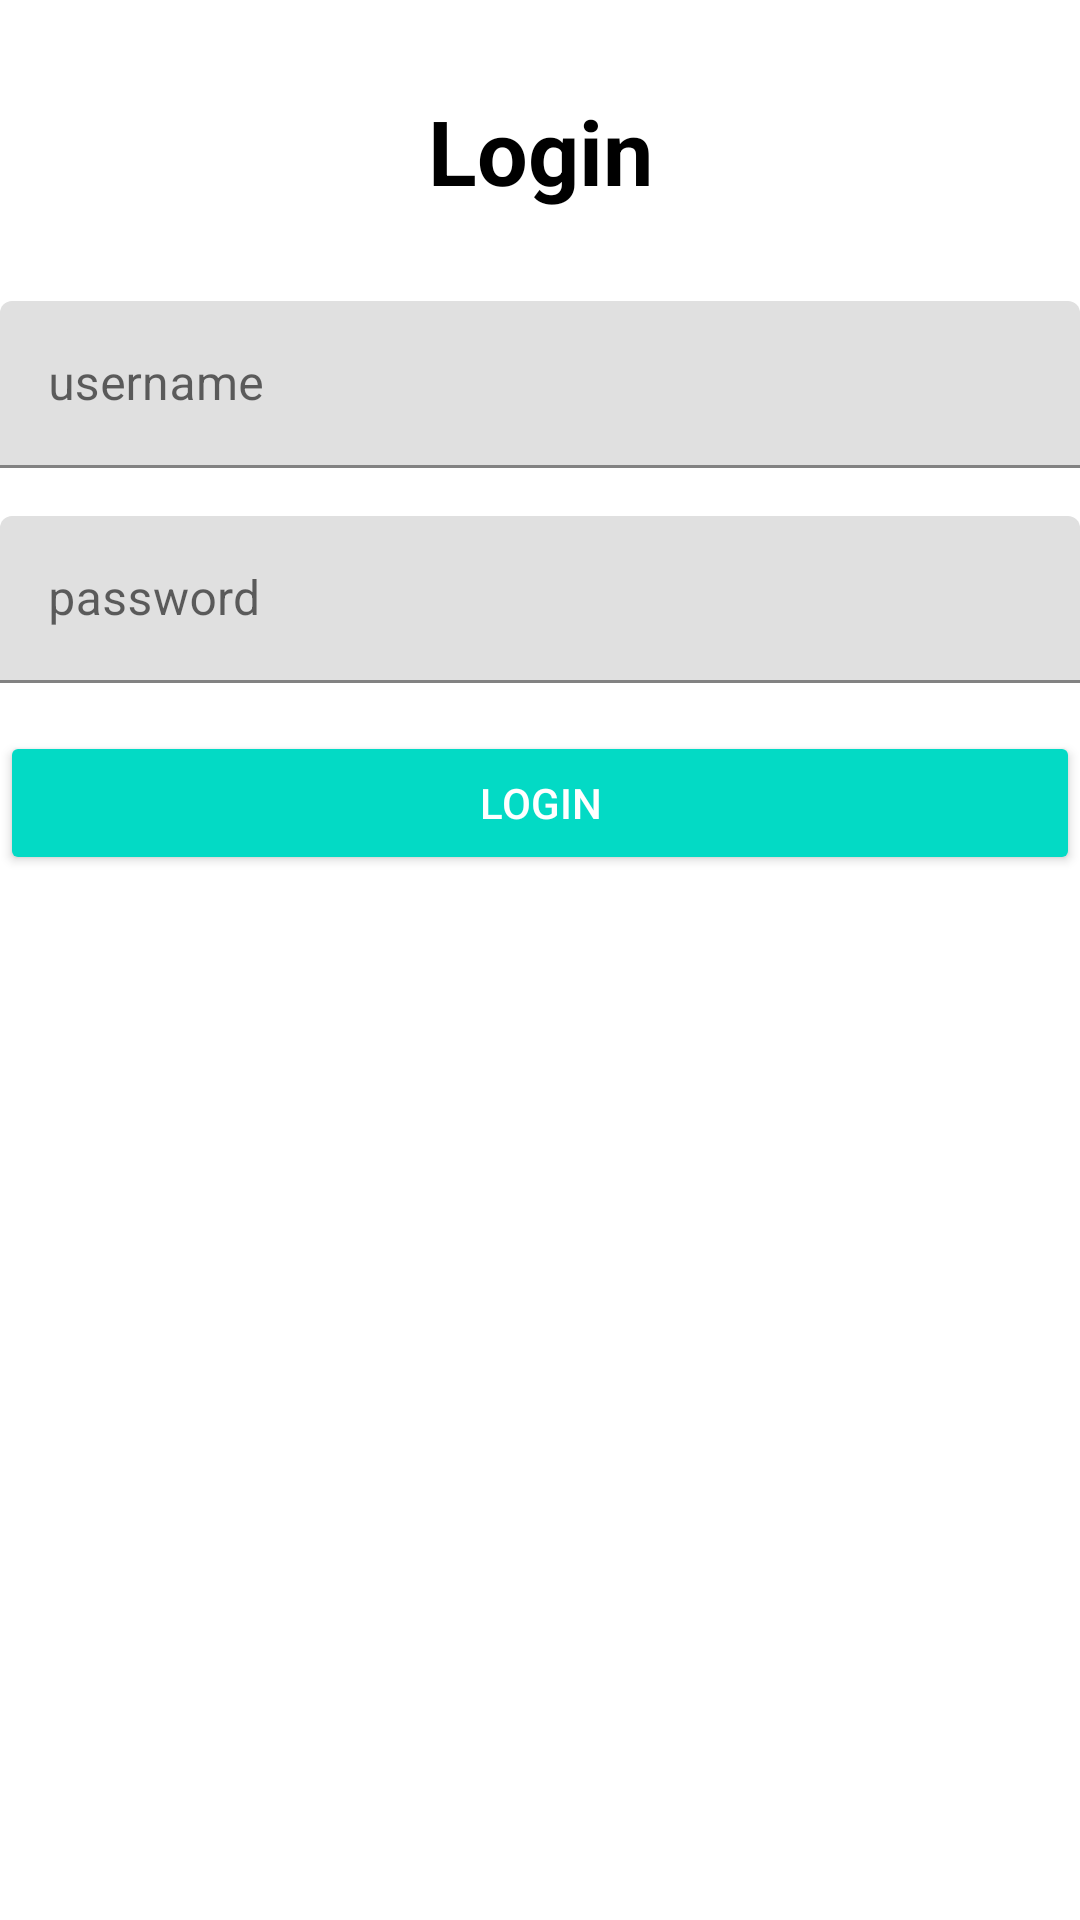

Write the Android layout XML for this screen, with the resource values it uses.
<!-- AndroidManifest.xml: application theme Theme.RoomMiniProject -->
<!-- res/layout/activity_login.xml -->
<?xml version="1.0" encoding="utf-8"?>
<LinearLayout xmlns:android="http://schemas.android.com/apk/res/android"
    xmlns:app="http://schemas.android.com/apk/res-auto"
    xmlns:tools="http://schemas.android.com/tools"
    android:layout_width="match_parent"
    android:layout_height="match_parent"
    android:orientation="vertical"
    android:layout_margin="10dp"
    tools:context=".LoginActivity">

    <TextView
        android:layout_width="match_parent"
        android:layout_height="wrap_content"
        android:text="Login"
        android:textSize="30dp"
        android:textColor="@color/black"
        android:textStyle="bold"
        android:gravity="center"
        android:layout_marginTop="30dp"/>

    <com.google.android.material.textfield.TextInputLayout
        android:layout_width="match_parent"
        android:layout_height="wrap_content"
        android:layout_marginBottom="16dp"
        android:layout_marginTop="30dp">

        <EditText
            android:id="@+id/edt_username"
            android:layout_width="match_parent"
            android:layout_height="wrap_content"
            android:hint="@string/username"
            android:inputType="textCapSentences"
            android:maxLines="1" />
    </com.google.android.material.textfield.TextInputLayout>

    <com.google.android.material.textfield.TextInputLayout
        android:layout_width="match_parent"
        android:layout_height="wrap_content"
        android:layout_marginBottom="16dp">

        <EditText
            android:id="@+id/edt_password"
            android:layout_width="match_parent"
            android:layout_height="wrap_content"
            android:hint="@string/password"
            android:inputType="textCapSentences"
            android:maxLines="1" />
    </com.google.android.material.textfield.TextInputLayout>

    <Button
        android:id="@+id/btn_submit"
        style="@style/Base.Widget.AppCompat.Button.Colored"
        android:layout_width="match_parent"
        android:layout_height="wrap_content"
        android:text="@string/login" />



</LinearLayout>
<!-- resources referenced by this layout -->
<resources>
  <string name="login">Login</string>
  <string name="password">password</string>
  <string name="username">username</string>
  <style name="Theme.RoomMiniProject" parent="Theme.MaterialComponents.DayNight.DarkActionBar">
          
          <item name="colorPrimary">@color/purple_500</item>
          <item name="colorPrimaryVariant">@color/purple_700</item>
          <item name="colorOnPrimary">@color/white</item>
          
          <item name="colorSecondary">@color/teal_200</item>
          <item name="colorSecondaryVariant">@color/teal_700</item>
          <item name="colorOnSecondary">@color/black</item>
          
          <item name="android:statusBarColor" tools:targetApi="l">?attr/colorPrimaryVariant</item>
          
      </style>
  <!-- not gathered from this repository: default colours our renderer supplied (Android Studio template values) -->
  <color name="purple_500">#FF6200EE</color>
  <color name="purple_700">#FF3700B3</color>
  <color name="teal_200">#FF03DAC5</color>
  <color name="teal_700">#FF018786</color>
  <color name="black">#FF000000</color>
  <color name="white">#FFFFFFFF</color>
</resources>
